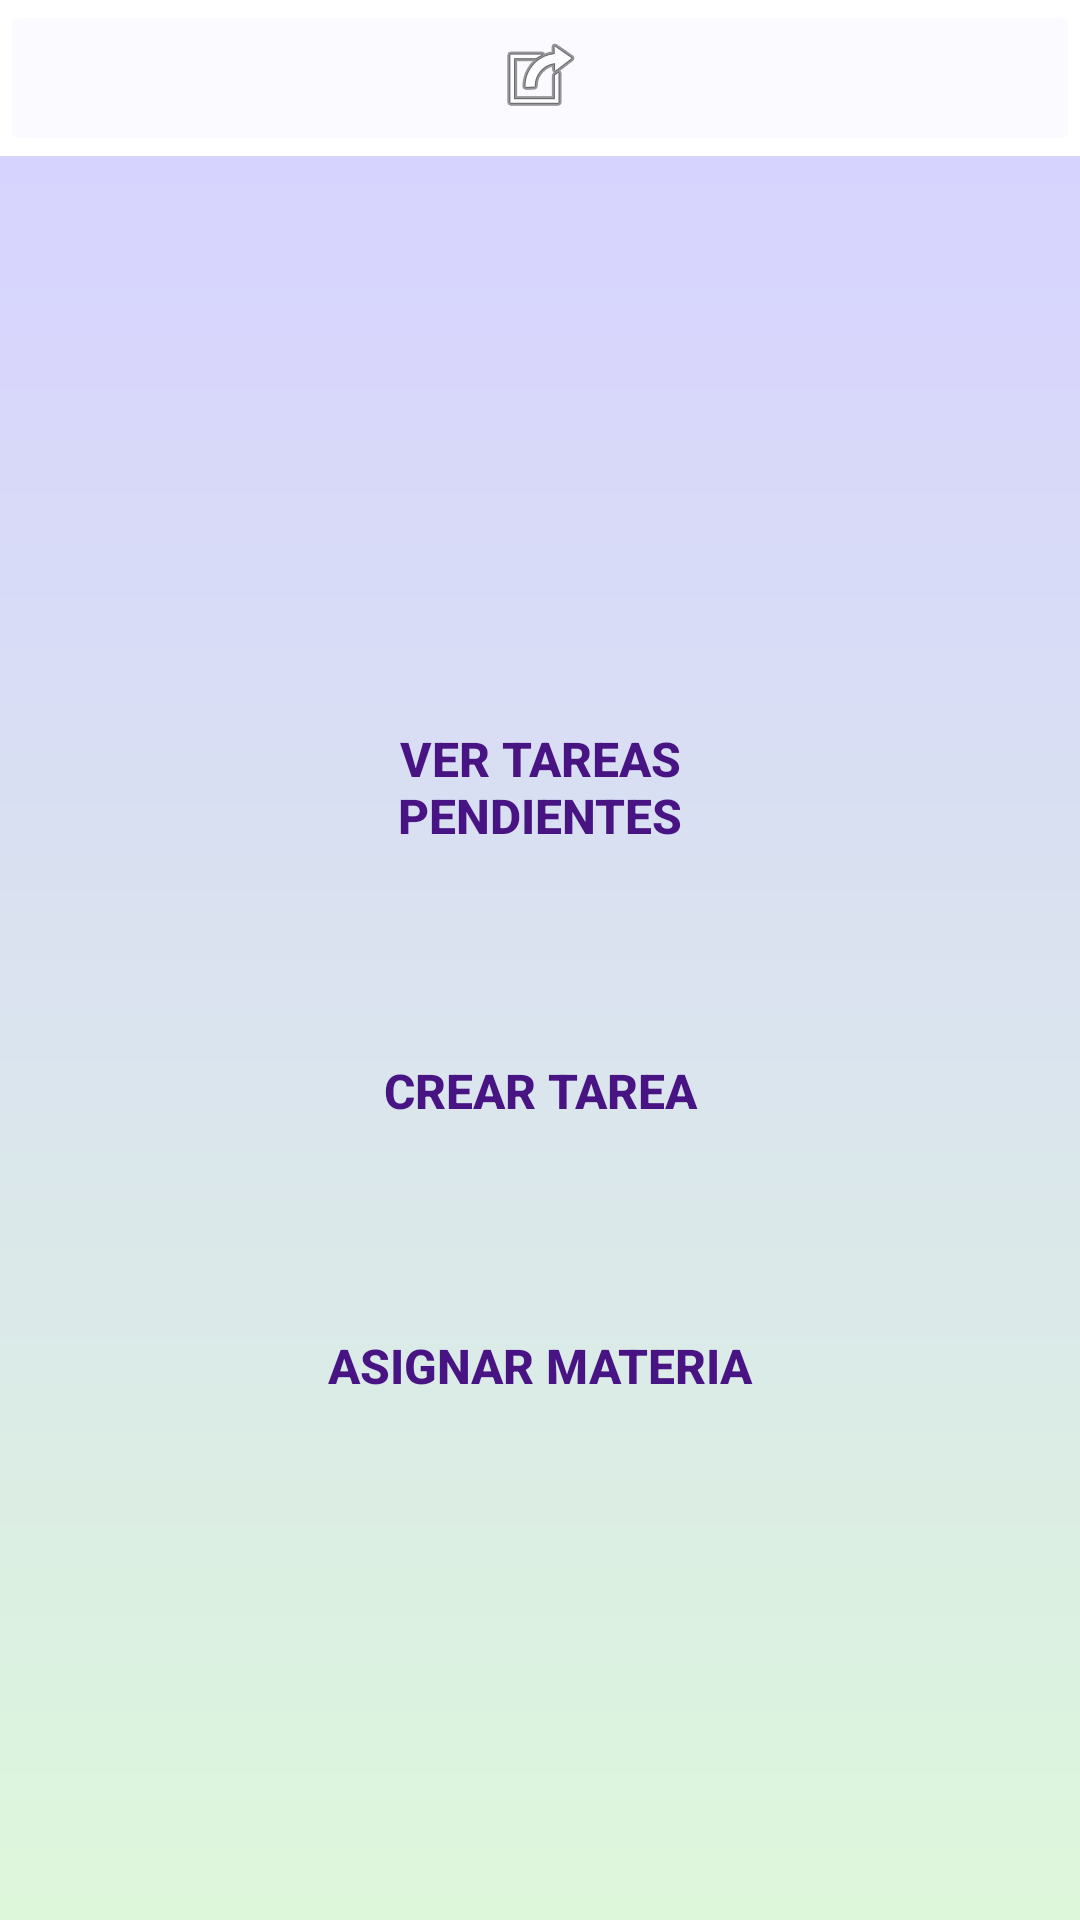

Reconstruct the res/layout file that produces this screen, plus the resources it refers to.
<!-- AndroidManifest.xml: application theme Theme.PlanMate -->
<!-- res/layout/activity_menu_activty.xml -->
<?xml version="1.0" encoding="utf-8"?>
<androidx.constraintlayout.widget.ConstraintLayout xmlns:android="http://schemas.android.com/apk/res/android"
    xmlns:app="http://schemas.android.com/apk/res-auto"
    xmlns:tools="http://schemas.android.com/tools"
    android:layout_width="match_parent"
    android:layout_height="match_parent"
    tools:context=".MenuActivty">

    <LinearLayout
        android:layout_width="match_parent"
        android:layout_height="match_parent"
        android:orientation="vertical">

        <LinearLayout
            android:layout_width="match_parent"
            android:layout_height="wrap_content"
            android:orientation="horizontal">

            <ImageButton
                android:id="@+id/imageButton"
                android:layout_width="wrap_content"
                android:layout_height="wrap_content"
                android:layout_weight="1"
                android:backgroundTint="@color/white"
                android:onClick="cerrarSesion"
                app:srcCompat="@android:drawable/ic_menu_set_as" />

        </LinearLayout>

        <LinearLayout
            android:layout_width="match_parent"
            android:layout_height="match_parent"
            android:background="@drawable/bg_color"
            android:orientation="vertical">

            <Button
                android:id="@+id/bt_vertareas"
                android:layout_width="match_parent"
                android:layout_height="wrap_content"
                android:layout_marginLeft="70dp"
                android:layout_marginTop="170dp"
                android:layout_marginRight="70dp"
                android:background="@drawable/shape_button"
                android:backgroundTint="@color/green"
                android:onClick="VerTareas"
                android:padding="20dp"
                android:text="@string/ver_tareas_pendientes"
                android:textColor="@color/darkpurple"
                android:textSize="16sp"
                android:textStyle="bold" />

            <Button
                android:id="@+id/bt_creartarea"
                android:layout_width="match_parent"
                android:layout_height="wrap_content"
                android:layout_marginLeft="70dp"
                android:layout_marginTop="30dp"
                android:layout_marginRight="70dp"
                android:background="@drawable/shape_button"
                android:backgroundTint="@color/green"
                android:onClick="CrearTarea"
                android:padding="20dp"
                android:text="@string/crear_tarea"
                android:textColor="@color/darkpurple"
                android:textSize="16sp"
                android:textStyle="bold" />

            <Button
                android:id="@+id/bt_creartarea2"
                android:layout_width="match_parent"
                android:layout_height="wrap_content"
                android:layout_marginLeft="70dp"
                android:layout_marginTop="30dp"
                android:layout_marginRight="70dp"
                android:background="@drawable/shape_button"
                android:backgroundTint="@color/green"
                android:onClick="AsignarMateria"
                android:padding="20dp"
                android:text="@string/asignar_materia"
                android:textColor="@color/darkpurple"
                android:textSize="16sp"
                android:textStyle="bold" />
        </LinearLayout>
    </LinearLayout>
</androidx.constraintlayout.widget.ConstraintLayout>
<!-- resources referenced by this layout -->
<resources>
  <color name="darkpurple">#481483</color>
  <color name="green">#daffcd</color>
  <color name="white">#fbfbff</color>
  <!-- drawable bg_color (drawable) -->
  <?xml version="1.0" encoding="utf-8"?>
  <shape xmlns:android="http://schemas.android.com/apk/res/android">
      <gradient
          android:angle="90"
          android:centerColor="@color/skyblue"
          android:endColor="@color/lily"
          android:startColor="@color/lime"/>
  </shape>
  <string name="asignar_materia">Asignar Materia</string>
  <string name="crear_tarea">Crear Tarea</string>
  <string name="ver_tareas_pendientes">Ver Tareas Pendientes</string>
  <style name="Theme.PlanMate" parent="Theme.MaterialComponents.DayNight.NoActionBar">
          
          <item name="colorPrimary">@color/purple_500</item>
          <item name="colorPrimaryVariant">@color/purple_700</item>
          <item name="colorOnPrimary">@color/white</item>
          
          <item name="colorSecondary">@color/teal_200</item>
          <item name="colorSecondaryVariant">@color/teal_700</item>
          <item name="colorOnSecondary">@color/black</item>
          
          <item name="android:statusBarColor">?attr/colorPrimaryVariant</item>
          
      </style>
  <color name="skyblue">#dae4ee</color>
  <color name="lily">#d7d3ff</color>
  <color name="lime">#ddf7db</color>
  <color name="purple_500">#daffcd</color>
  <color name="purple_700">#daffcd</color>
  <color name="teal_200">#FF03DAC5</color>
  <color name="teal_700">#FF018786</color>
  <color name="black">#FF000000</color>
</resources>
